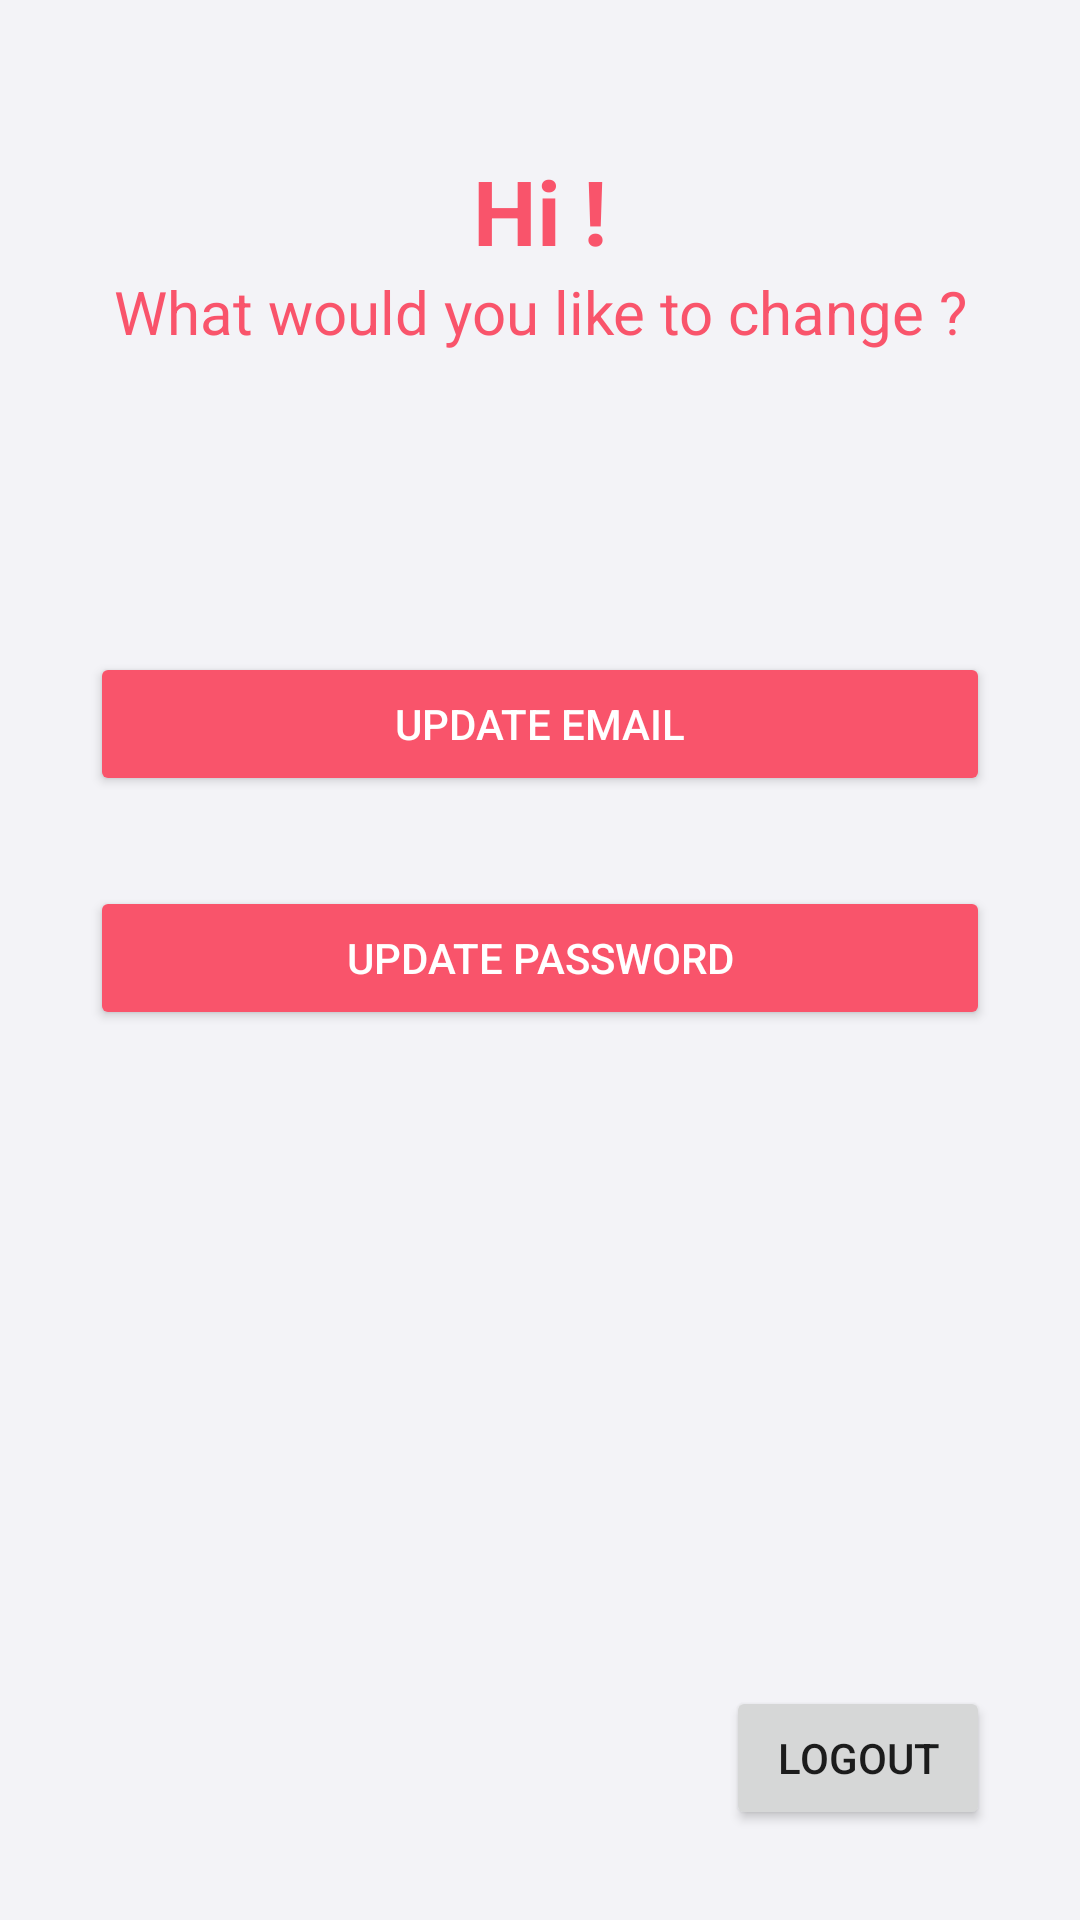

Write the Android layout XML for this screen, with the resource values it uses.
<!-- AndroidManifest.xml: application theme Theme.WriteNow -->
<!-- res/layout/activity_user_account.xml -->
<?xml version="1.0" encoding="utf-8"?>
<RelativeLayout xmlns:android="http://schemas.android.com/apk/res/android"
    xmlns:app="http://schemas.android.com/apk/res-auto"
    xmlns:tools="http://schemas.android.com/tools"
    android:layout_width="match_parent"
    android:layout_height="match_parent"
    tools:context=".UserAccount"
    android:background="#F3F3F7">

    <TextView
        android:id="@+id/WelcomeTV"
        android:layout_width="match_parent"
        android:layout_height="wrap_content"
        android:layout_marginTop="50dp"
        android:gravity="center"
        android:text="Hi !"
        android:textAlignment="center"
        android:textColor="#F9546B"
        android:textSize="30sp"
        android:textStyle="bold" />

    <TextView
        android:id="@+id/userEmailTv"
        android:layout_width="match_parent"
        android:layout_height="wrap_content"
        android:layout_below="@id/WelcomeTV"
        android:gravity="center"
        android:text="What would you like to change ?"
        android:textAlignment="center"
        android:textColor="#F9546B"
        android:textSize="20dp" />


    <LinearLayout
        android:layout_width="match_parent"
        android:layout_height="match_parent"
        android:layout_below="@id/userEmailTv"
        android:orientation="vertical">

        <Button
            android:id="@+id/UpdateEmailbuttonid"
            android:layout_width="match_parent"
            android:layout_height="wrap_content"
            android:layout_marginLeft="30dp"
            android:layout_marginTop="100dp"
            android:layout_marginRight="30dp"
            android:backgroundTint="#F9546B"
            android:text="Update Email"
            android:textColor="@color/white" />

        <Button
            android:id="@+id/UpdatePasswordButtonid"
            android:layout_width="match_parent"
            android:layout_height="wrap_content"
            android:layout_marginLeft="30dp"

            android:layout_marginTop="30dp"
            android:layout_marginRight="30dp"
            android:layout_marginBottom="20dp"
            android:backgroundTint="#F9546B"
            android:text="Update Password"
            android:textColor="@color/white" />


    </LinearLayout>



    <Button
        android:id="@+id/logoutbtnid"
        android:layout_width="wrap_content"
        android:layout_height="wrap_content"
        android:layout_alignParentRight="true"
        android:layout_alignParentBottom="true"
        android:layout_margin="30dp"
        android:text="Logout" />

</RelativeLayout>
<!-- resources referenced by this layout -->
<resources>
  <color name="white">#FFFFFFFF</color>
  <style name="Theme.WriteNow" parent="Theme.MaterialComponents.DayNight.DarkActionBar">
          
          <item name="colorPrimary">#F9546B</item>
          <item name="colorPrimaryVariant">#D8F9546B</item>
          <item name="colorOnPrimary">@color/white</item>
          
          <item name="colorSecondary">@color/teal_200</item>
          <item name="colorSecondaryVariant">@color/teal_700</item>
          <item name="colorOnSecondary">@color/black</item>
          
          <item name="android:statusBarColor" tools:targetApi="l">?attr/colorPrimaryVariant</item>
          
      </style>
      //#7583FF
  <color name="teal_200">#FF03DAC5</color>
  <color name="teal_700">#FF018786</color>
  <color name="black">#FF000000</color>
</resources>
